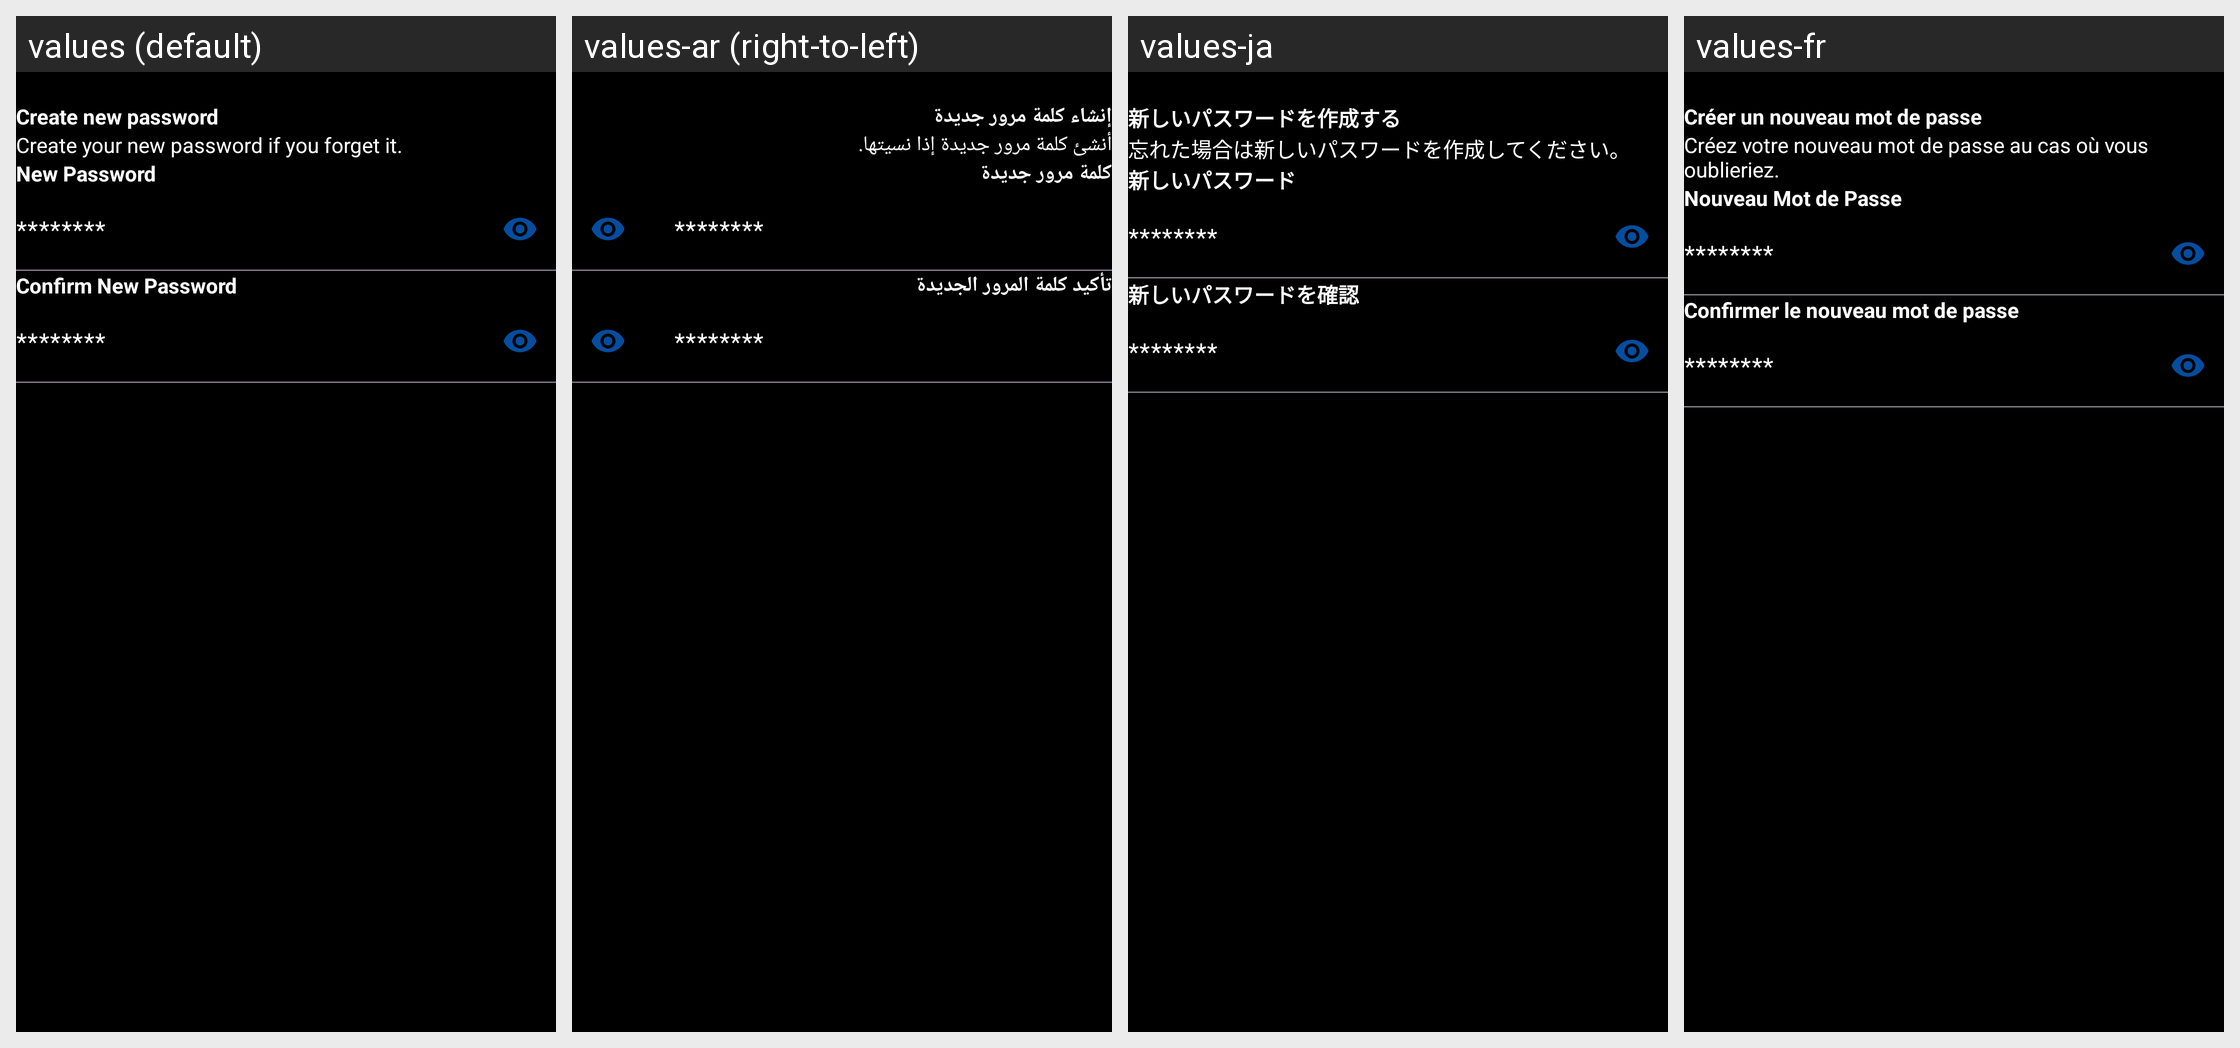

Strings drawn on this Android screen and how each of the app's shown locales translates them:
Android screen res/layout/activity_new_password.xml rendered under 4 locales, left to right: values (default), values-ar (right-to-left), values-ja, values-fr. Device: Nexus 5 (rendered at 1080×1920; each locale shown at half size, 540×960, under a caption strip naming it); theme Theme.AiImageGenerator.
Other locales in the repository, not shown: values-de, values-es, values-hi, values-in, values-ru, values-ur, values-zh.
Strings drawn on this screen, with the default value and each locale's value (text and hints the layout hard-codes, and strings that could not be matched under every locale, appear in the picture but are not listed):

create_new_password
  values: Create new password
  values-ar: إنشاء كلمة مرور جديدة
  values-ja: 新しいパスワードを作成する
  values-fr: Créer un nouveau mot de passe

pwd_detail_text
  values: Create your new password if you forget it.
  values-ar: أنشئ كلمة مرور جديدة إذا نسيتها.
  values-ja: 忘れた場合は新しいパスワードを作成してください。
  values-fr: Créez votre nouveau mot de passe au cas où vous oublieriez.

new_password
  values: New Password
  values-ar: كلمة مرور جديدة
  values-ja: 新しいパスワード
  values-fr: Nouveau Mot de Passe

password_hint
  values: ********
  values-ar: ********
  values-ja: ********
  values-fr: ********

confirm_new_password
  values: Confirm New Password
  values-ar: تأكيد كلمة المرور الجديدة
  values-ja: 新しいパスワードを確認
  values-fr: Confirmer le nouveau mot de passe
